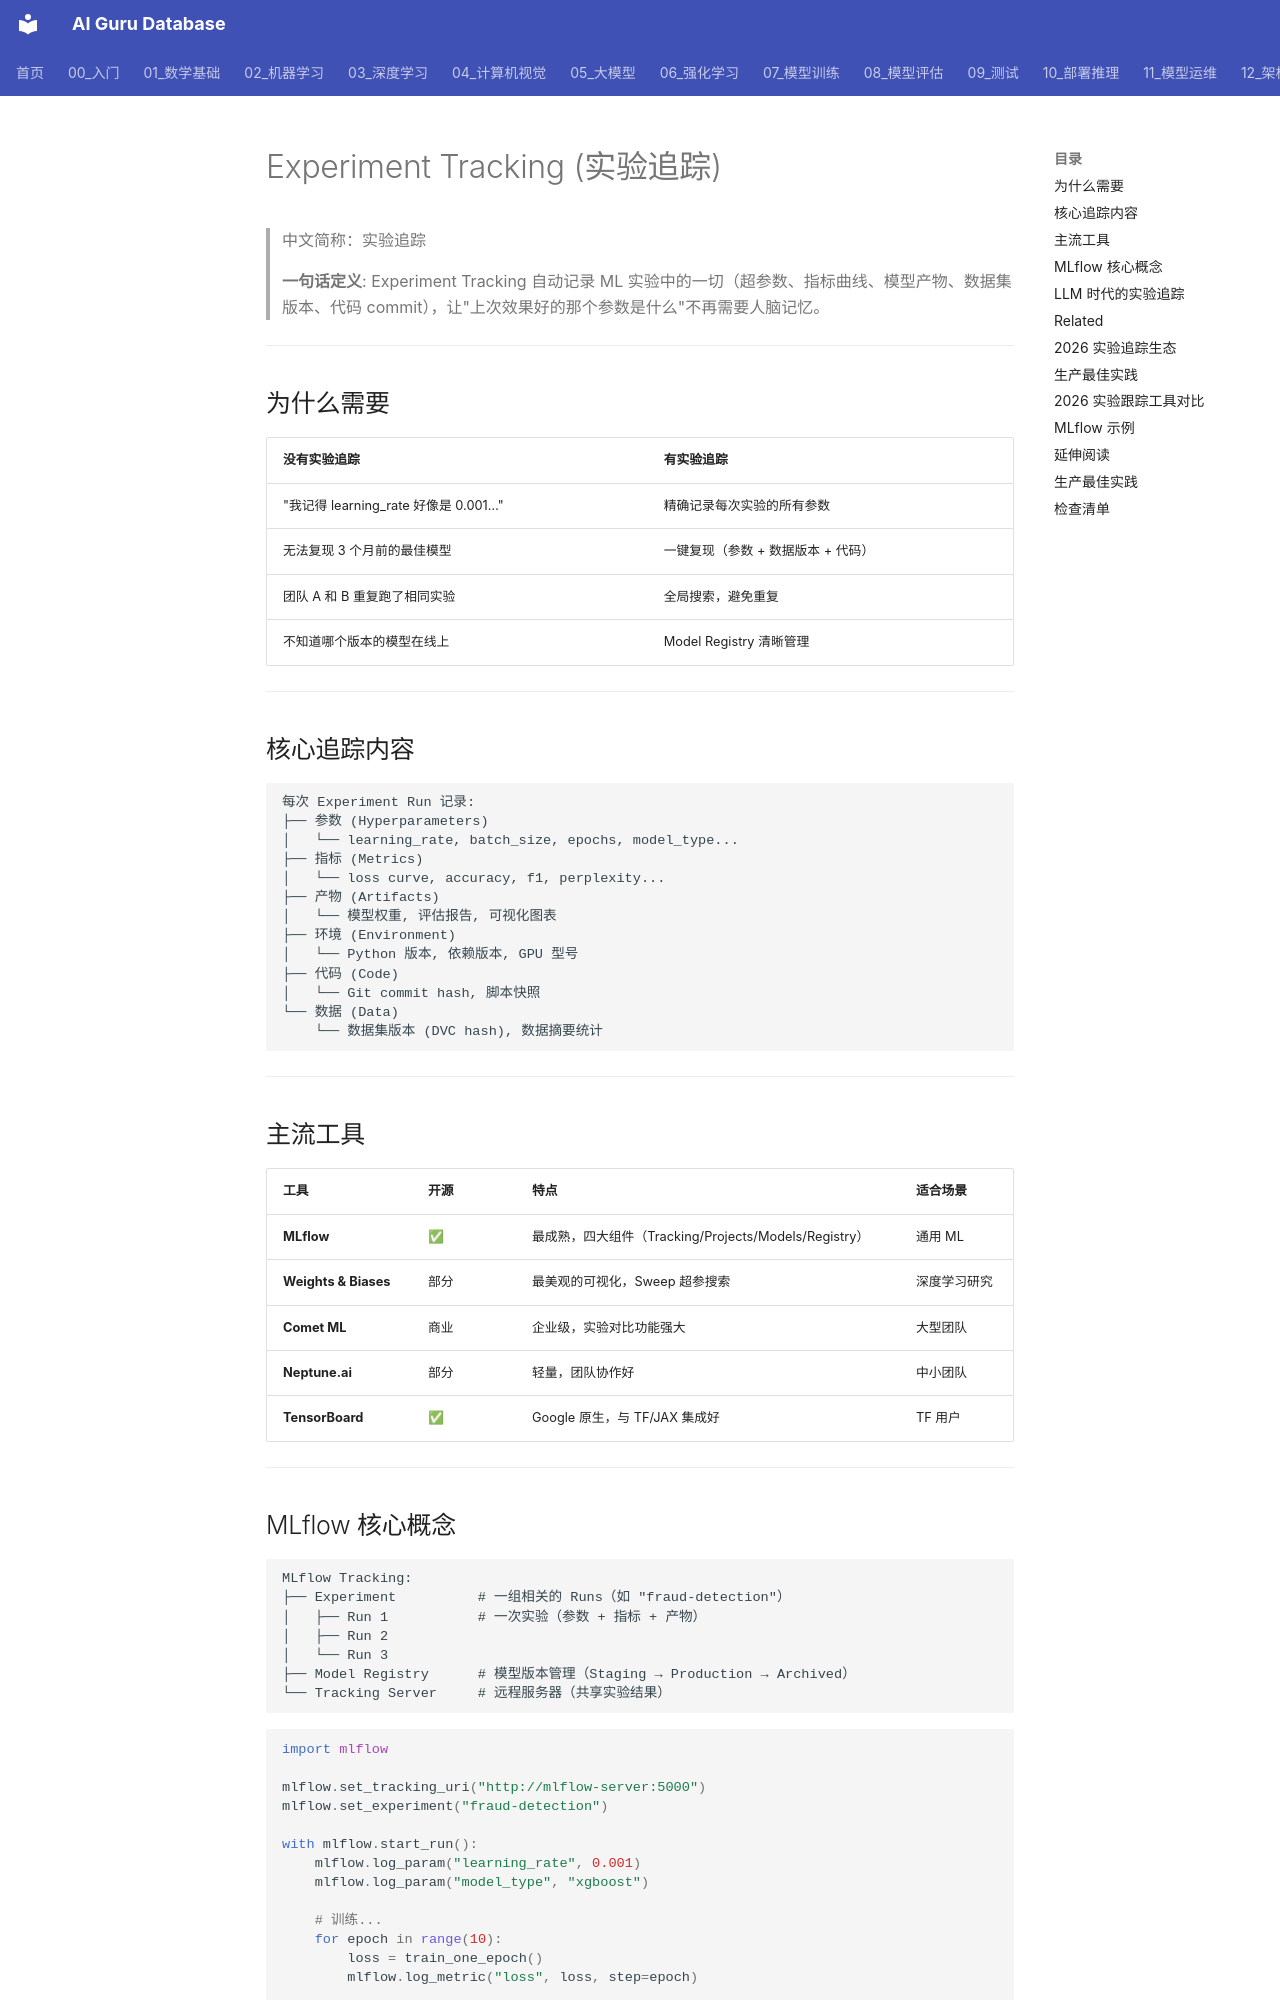

repository: ai-guru-global/ai-guru-database · page: 概念/MLOps/experiment-tracking/index.html · generator: mkdocs

---
title: "Experiment Tracking (实验追踪)"
category: "概念"
tags: ["experiment-tracking", "mlops", "mlflow", "wandb", "reproducibility", "model-registry"]
summary: "Experiment Tracking 是 ML 工程化的基石——自动记录每次训练的参数、指标、产物和代码版本，使实验可复现、可对比、可审计。"
created: "2026-06-25"
updated: "2026-07-21"
tier: core
aliases:
  - "Experiment Tracking"
  - "实验追踪"
  - "实验管理"
sources: []

name_zh: "实验追踪"
---
# Experiment Tracking (实验追踪)

> 中文简称：实验追踪

> **一句话定义**: Experiment Tracking 自动记录 ML 实验中的一切（超参数、指标曲线、模型产物、数据集版本、代码 commit），让"上次效果好的那个参数是什么"不再需要人脑记忆。

---

## 为什么需要

| 没有实验追踪 | 有实验追踪 |
|------------|----------|
| "我记得 learning_rate 好像是 0.001…" | 精确记录每次实验的所有参数 |
| 无法复现 3 个月前的最佳模型 | 一键复现（参数 + 数据版本 + 代码） |
| 团队 A 和 B 重复跑了相同实验 | 全局搜索，避免重复 |
| 不知道哪个版本的模型在线上 | Model Registry 清晰管理 |

---

## 核心追踪内容

```
每次 Experiment Run 记录:
├── 参数 (Hyperparameters)
│   └── learning_rate, batch_size, epochs, model_type...
├── 指标 (Metrics)
│   └── loss curve, accuracy, f1, perplexity...
├── 产物 (Artifacts)
│   └── 模型权重, 评估报告, 可视化图表
├── 环境 (Environment)
│   └── Python 版本, 依赖版本, GPU 型号
├── 代码 (Code)
│   └── Git commit hash, 脚本快照
└── 数据 (Data)
    └── 数据集版本 (DVC hash), 数据摘要统计
```

---

## 主流工具

| 工具 | 开源 | 特点 | 适合场景 |
|------|------|------|---------|
| **MLflow** | ✅ | 最成熟，四大组件（Tracking/Projects/Models/Registry） | 通用 ML |
| **Weights & Biases** | 部分 | 最美观的可视化，Sweep 超参搜索 | 深度学习研究 |
| **Comet ML** | 商业 | 企业级，实验对比功能强大 | 大型团队 |
| **Neptune.ai** | 部分 | 轻量，团队协作好 | 中小团队 |
| **TensorBoard** | ✅ | Google 原生，与 TF/JAX 集成好 | TF 用户 |

---
